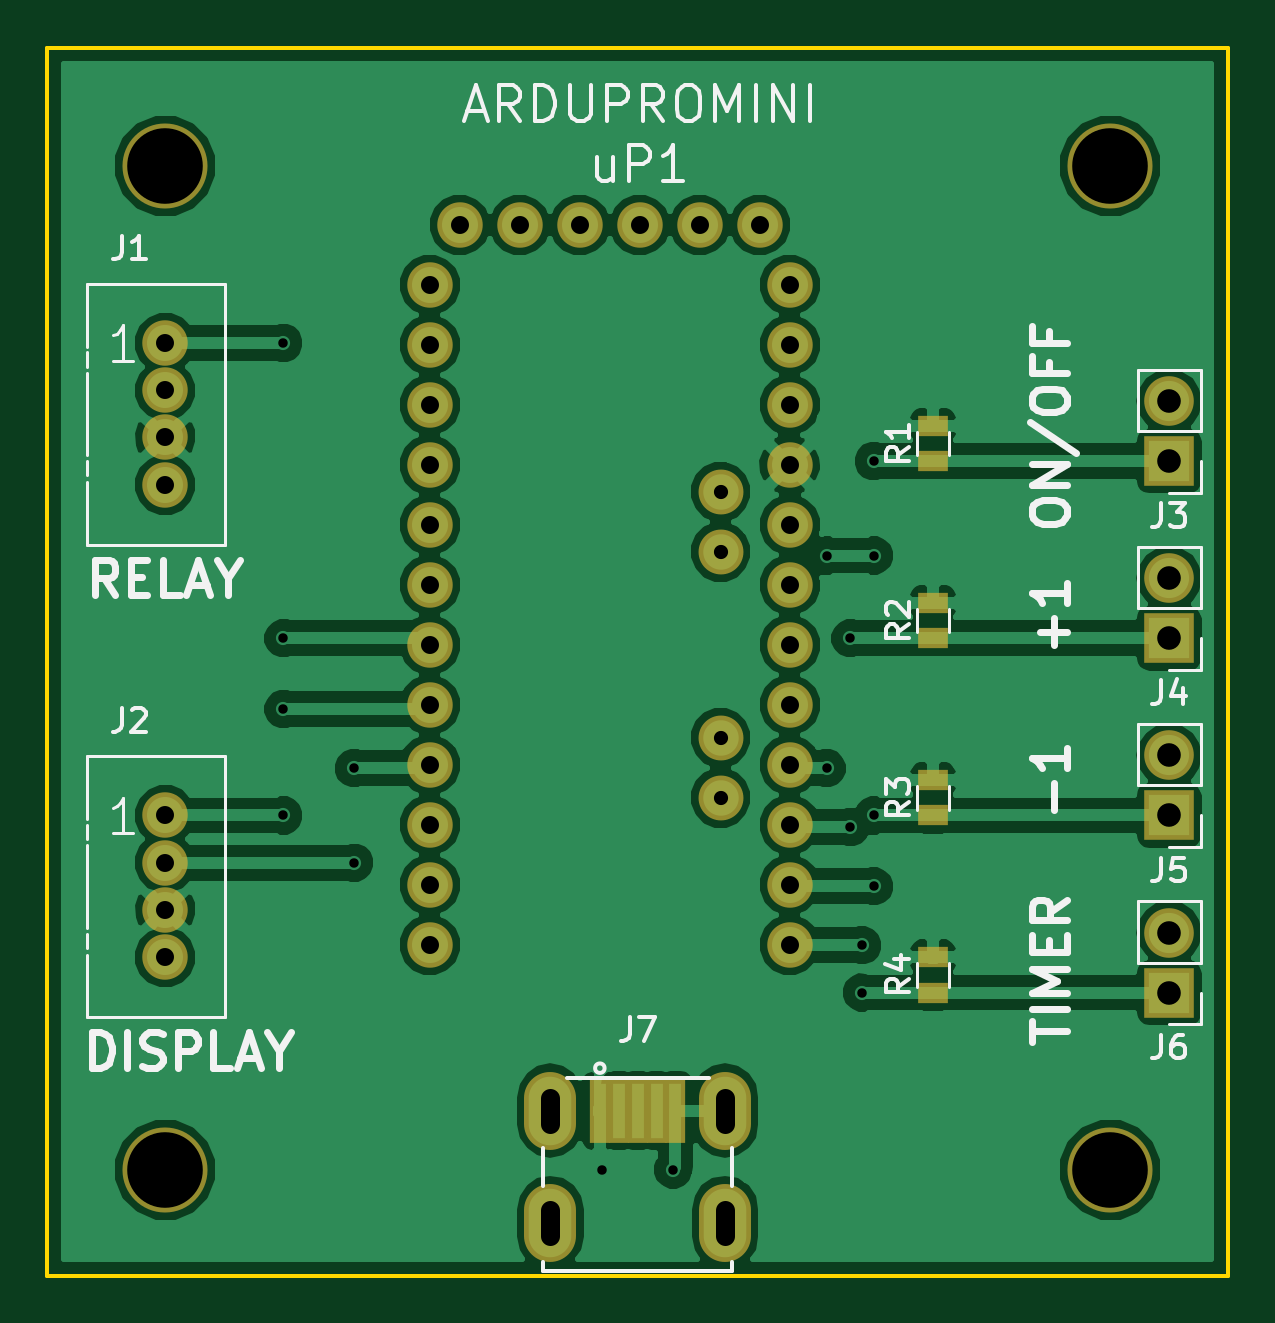
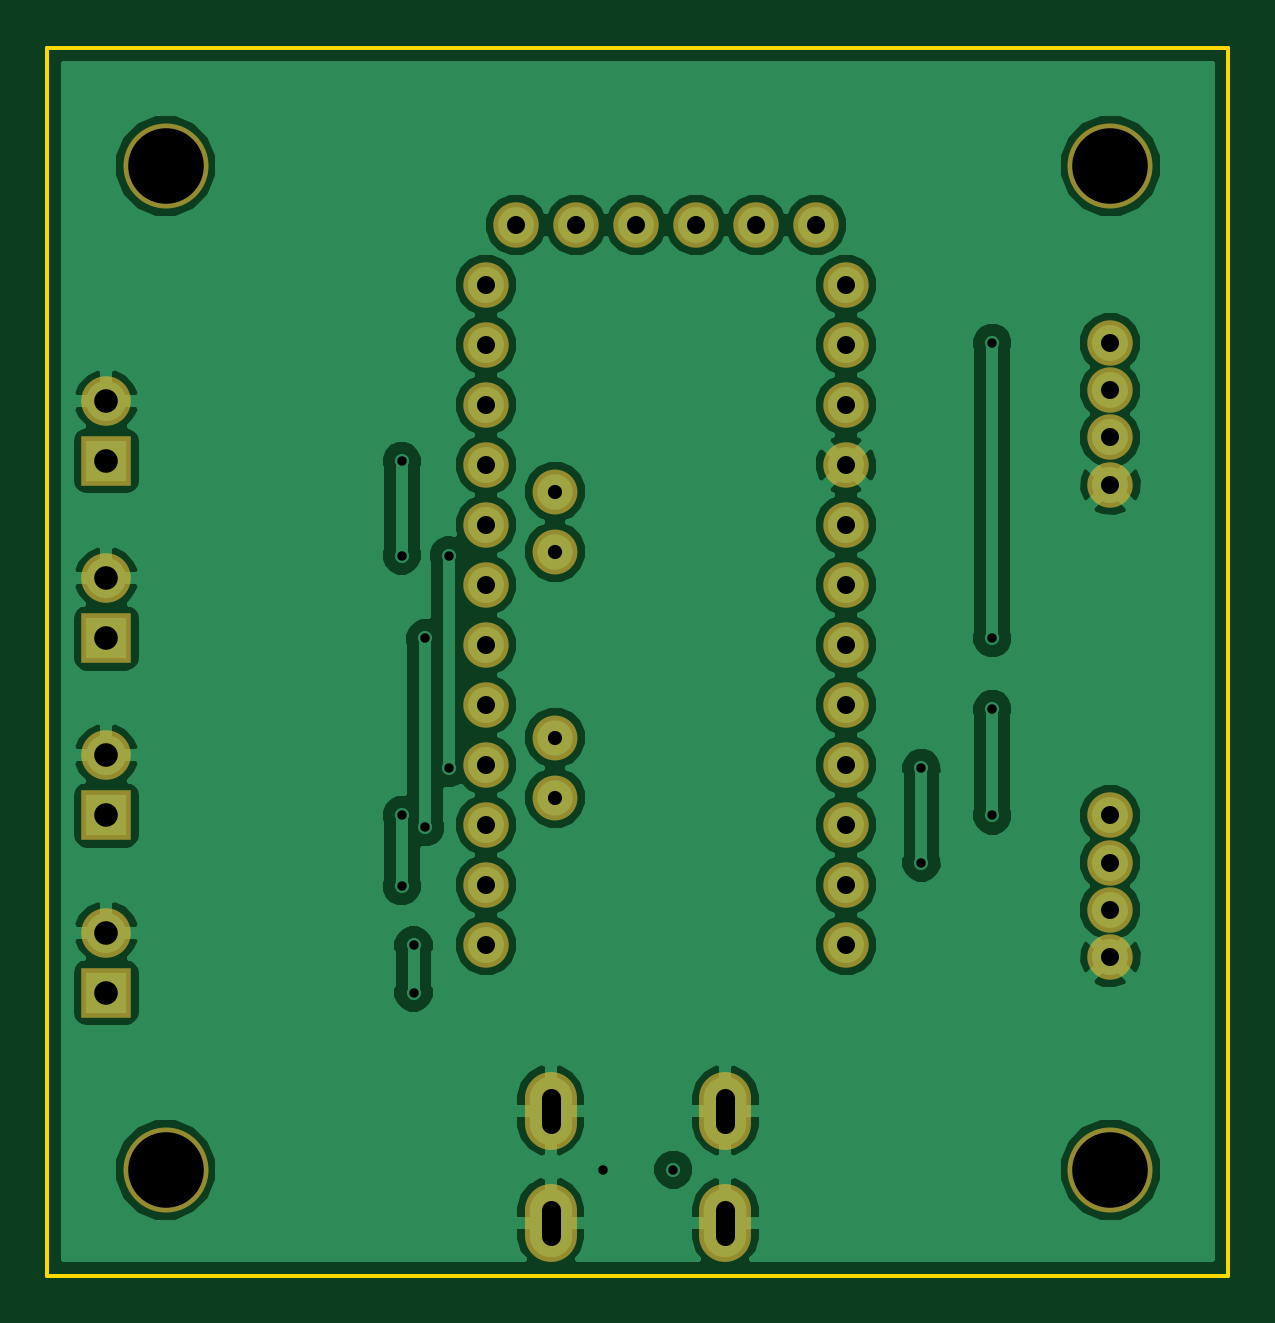
Circuit board: 8 layer files. Board 50.0 x 52.0 mm.
- bottom_copper: enlarger-electronic-timer-B.Cu.gbl (63378 bytes)
- bottom_mask: enlarger-electronic-timer-B.Mask.gbs (1867 bytes)
- bottom_silk: enlarger-electronic-timer-B.SilkS.gbo (265 bytes)
- outline: enlarger-electronic-timer-Edge.Cuts.gm1 (489 bytes)
- top_copper: enlarger-electronic-timer-F.Cu.gtl (68556 bytes)
- top_mask: enlarger-electronic-timer-F.Mask.gts (2245 bytes)
- top_silk: enlarger-electronic-timer-F.SilkS.gto (15890 bytes)
- drill: enlarger-electronic-timer.drl (1367 bytes)

=== bottom_copper: enlarger-electronic-timer-B.Cu.gbl (63378 bytes, source omitted) ===
=== bottom_mask: enlarger-electronic-timer-B.Mask.gbs ===
G04 #@! TF.FileFunction,Soldermask,Bot*
%FSLAX46Y46*%
G04 Gerber Fmt 4.6, Leading zero omitted, Abs format (unit mm)*
G04 Created by KiCad (PCBNEW 4.0.7) date 12/17/17 19:04:04*
%MOMM*%
%LPD*%
G01*
G04 APERTURE LIST*
%ADD10C,0.100000*%
%ADD11C,1.924000*%
%ADD12R,2.100000X2.100000*%
%ADD13O,2.100000X2.100000*%
%ADD14O,2.200000X3.300000*%
%ADD15C,3.600000*%
%ADD16C,1.900000*%
G04 APERTURE END LIST*
D10*
D11*
X55000000Y-62500000D03*
X55000000Y-64500000D03*
X55000000Y-66500000D03*
X55000000Y-68500000D03*
X55000000Y-82500000D03*
X55000000Y-84500000D03*
X55000000Y-86500000D03*
X55000000Y-88500000D03*
D12*
X97500000Y-67500000D03*
D13*
X97500000Y-64960000D03*
D12*
X97500000Y-75000000D03*
D13*
X97500000Y-72460000D03*
D12*
X97500000Y-82500000D03*
D13*
X97500000Y-79960000D03*
D12*
X97500000Y-90000000D03*
D13*
X97500000Y-87460000D03*
D14*
X71300000Y-95000000D03*
X78700000Y-95000000D03*
X78700000Y-99750000D03*
X71300000Y-99750000D03*
D15*
X55000000Y-97500000D03*
X55000000Y-55000000D03*
X95000000Y-55000000D03*
X95000000Y-97500000D03*
D11*
X67460000Y-57500000D03*
X70000000Y-57500000D03*
X72540000Y-57500000D03*
X75080000Y-57500000D03*
X77620000Y-57500000D03*
X80160000Y-57500000D03*
X66190000Y-60040000D03*
X66190000Y-62580000D03*
X66190000Y-65120000D03*
X66190000Y-67660000D03*
X66190000Y-70200000D03*
X66190000Y-72740000D03*
X66190000Y-75280000D03*
X66190000Y-77820000D03*
X66190000Y-80360000D03*
X66190000Y-82900000D03*
X66190000Y-85440000D03*
X66190000Y-87980000D03*
X81430000Y-60040000D03*
X81430000Y-62580000D03*
X81430000Y-65120000D03*
X81430000Y-67660000D03*
X81430000Y-70200000D03*
X81430000Y-72740000D03*
X81430000Y-75280000D03*
X81430000Y-77820000D03*
X81430000Y-80360000D03*
X81430000Y-82900000D03*
X81430000Y-85440000D03*
X81430000Y-87980000D03*
D16*
X78509000Y-68803000D03*
X78509000Y-71343000D03*
X78509000Y-79217000D03*
X78509000Y-81757000D03*
M02*

=== bottom_silk: enlarger-electronic-timer-B.SilkS.gbo ===
G04 #@! TF.FileFunction,Legend,Bot*
%FSLAX46Y46*%
G04 Gerber Fmt 4.6, Leading zero omitted, Abs format (unit mm)*
G04 Created by KiCad (PCBNEW 4.0.7) date 12/17/17 19:04:04*
%MOMM*%
%LPD*%
G01*
G04 APERTURE LIST*
%ADD10C,0.100000*%
G04 APERTURE END LIST*
D10*
M02*

=== outline: enlarger-electronic-timer-Edge.Cuts.gm1 ===
G04 #@! TF.FileFunction,Profile,NP*
%FSLAX46Y46*%
G04 Gerber Fmt 4.6, Leading zero omitted, Abs format (unit mm)*
G04 Created by KiCad (PCBNEW 4.0.7) date 12/17/17 19:04:04*
%MOMM*%
%LPD*%
G01*
G04 APERTURE LIST*
%ADD10C,0.100000*%
%ADD11C,0.150000*%
G04 APERTURE END LIST*
D10*
D11*
X50000000Y-102000000D02*
X50000000Y-50000000D01*
X100000000Y-102000000D02*
X50000000Y-102000000D01*
X100000000Y-50000000D02*
X100000000Y-102000000D01*
X50000000Y-50000000D02*
X100000000Y-50000000D01*
M02*

=== top_copper: enlarger-electronic-timer-F.Cu.gtl (68556 bytes, source omitted) ===
=== top_mask: enlarger-electronic-timer-F.Mask.gts ===
G04 #@! TF.FileFunction,Soldermask,Top*
%FSLAX46Y46*%
G04 Gerber Fmt 4.6, Leading zero omitted, Abs format (unit mm)*
G04 Created by KiCad (PCBNEW 4.0.7) date 12/17/17 19:04:04*
%MOMM*%
%LPD*%
G01*
G04 APERTURE LIST*
%ADD10C,0.100000*%
%ADD11C,1.924000*%
%ADD12R,2.100000X2.100000*%
%ADD13O,2.100000X2.100000*%
%ADD14R,1.300000X0.900000*%
%ADD15R,0.900000X2.700000*%
%ADD16O,2.200000X3.300000*%
%ADD17C,3.600000*%
%ADD18C,1.900000*%
G04 APERTURE END LIST*
D10*
D11*
X55000000Y-62500000D03*
X55000000Y-64500000D03*
X55000000Y-66500000D03*
X55000000Y-68500000D03*
X55000000Y-82500000D03*
X55000000Y-84500000D03*
X55000000Y-86500000D03*
X55000000Y-88500000D03*
D12*
X97500000Y-67500000D03*
D13*
X97500000Y-64960000D03*
D12*
X97500000Y-75000000D03*
D13*
X97500000Y-72460000D03*
D12*
X97500000Y-82500000D03*
D13*
X97500000Y-79960000D03*
D12*
X97500000Y-90000000D03*
D13*
X97500000Y-87460000D03*
D14*
X87500000Y-67500000D03*
X87500000Y-66000000D03*
X87500000Y-75000000D03*
X87500000Y-73500000D03*
X87500000Y-82500000D03*
X87500000Y-81000000D03*
X87500000Y-90000000D03*
X87500000Y-88500000D03*
D15*
X73400000Y-95000000D03*
X74200000Y-95000000D03*
X75000000Y-95000000D03*
X75800000Y-95000000D03*
X76600000Y-95000000D03*
D16*
X71300000Y-95000000D03*
X78700000Y-95000000D03*
X78700000Y-99750000D03*
X71300000Y-99750000D03*
D17*
X55000000Y-97500000D03*
X55000000Y-55000000D03*
X95000000Y-55000000D03*
X95000000Y-97500000D03*
D11*
X67460000Y-57500000D03*
X70000000Y-57500000D03*
X72540000Y-57500000D03*
X75080000Y-57500000D03*
X77620000Y-57500000D03*
X80160000Y-57500000D03*
X66190000Y-60040000D03*
X66190000Y-62580000D03*
X66190000Y-65120000D03*
X66190000Y-67660000D03*
X66190000Y-70200000D03*
X66190000Y-72740000D03*
X66190000Y-75280000D03*
X66190000Y-77820000D03*
X66190000Y-80360000D03*
X66190000Y-82900000D03*
X66190000Y-85440000D03*
X66190000Y-87980000D03*
X81430000Y-60040000D03*
X81430000Y-62580000D03*
X81430000Y-65120000D03*
X81430000Y-67660000D03*
X81430000Y-70200000D03*
X81430000Y-72740000D03*
X81430000Y-75280000D03*
X81430000Y-77820000D03*
X81430000Y-80360000D03*
X81430000Y-82900000D03*
X81430000Y-85440000D03*
X81430000Y-87980000D03*
D18*
X78509000Y-68803000D03*
X78509000Y-71343000D03*
X78509000Y-79217000D03*
X78509000Y-81757000D03*
M02*

=== top_silk: enlarger-electronic-timer-F.SilkS.gto (15890 bytes, source omitted) ===
=== drill: enlarger-electronic-timer.drl ===
M48
;DRILL file {KiCad 4.0.7} date 12/17/17 19:04:13
;FORMAT={3:3/ absolute / metric / suppress leading zeros}
FMAT,2
METRIC,TZ
T1C0.400
T2C0.600
T3C0.762
T4C0.800
T5C1.000
T6C3.200
%
G90
G05
M71
T1
X60000Y-62500
X60000Y-75000
X60000Y-78000
X60000Y-82500
X63000Y-80500
X63000Y-84500
X73500Y-97500
X76500Y-97500
X83000Y-71500
X83000Y-80500
X84000Y-75000
X84000Y-83000
X84500Y-88000
X84500Y-90000
X85000Y-67500
X85000Y-71500
X85000Y-82500
X85000Y-85500
T2
X78509Y-68803
X78509Y-71343
X78509Y-79217
X78509Y-81757
T3
X55000Y-62500
X55000Y-64500
X55000Y-66500
X55000Y-68500
X55000Y-82500
X55000Y-84500
X55000Y-86500
X55000Y-88500
X66190Y-60040
X66190Y-62580
X66190Y-65120
X66190Y-67660
X66190Y-70200
X66190Y-72740
X66190Y-75280
X66190Y-77820
X66190Y-80360
X66190Y-82900
X66190Y-85440
X66190Y-87980
X67460Y-57500
X70000Y-57500
X72540Y-57500
X75080Y-57500
X77620Y-57500
X80160Y-57500
X81430Y-60040
X81430Y-62580
X81430Y-65120
X81430Y-67660
X81430Y-70200
X81430Y-72740
X81430Y-75280
X81430Y-77820
X81430Y-80360
X81430Y-82900
X81430Y-85440
X81430Y-87980
T5
X97500Y-64960
X97500Y-67500
X97500Y-72460
X97500Y-75000
X97500Y-79960
X97500Y-82500
X97500Y-87460
X97500Y-90000
T6
X55000Y-55000
X55000Y-97500
X95000Y-55000
X95000Y-97500
T4
X71300Y-95550G85X71300Y-94450
G05
X71300Y-100300G85X71300Y-99200
G05
X78700Y-95550G85X78700Y-94450
G05
X78700Y-100300G85X78700Y-99200
G05
T0
M30

